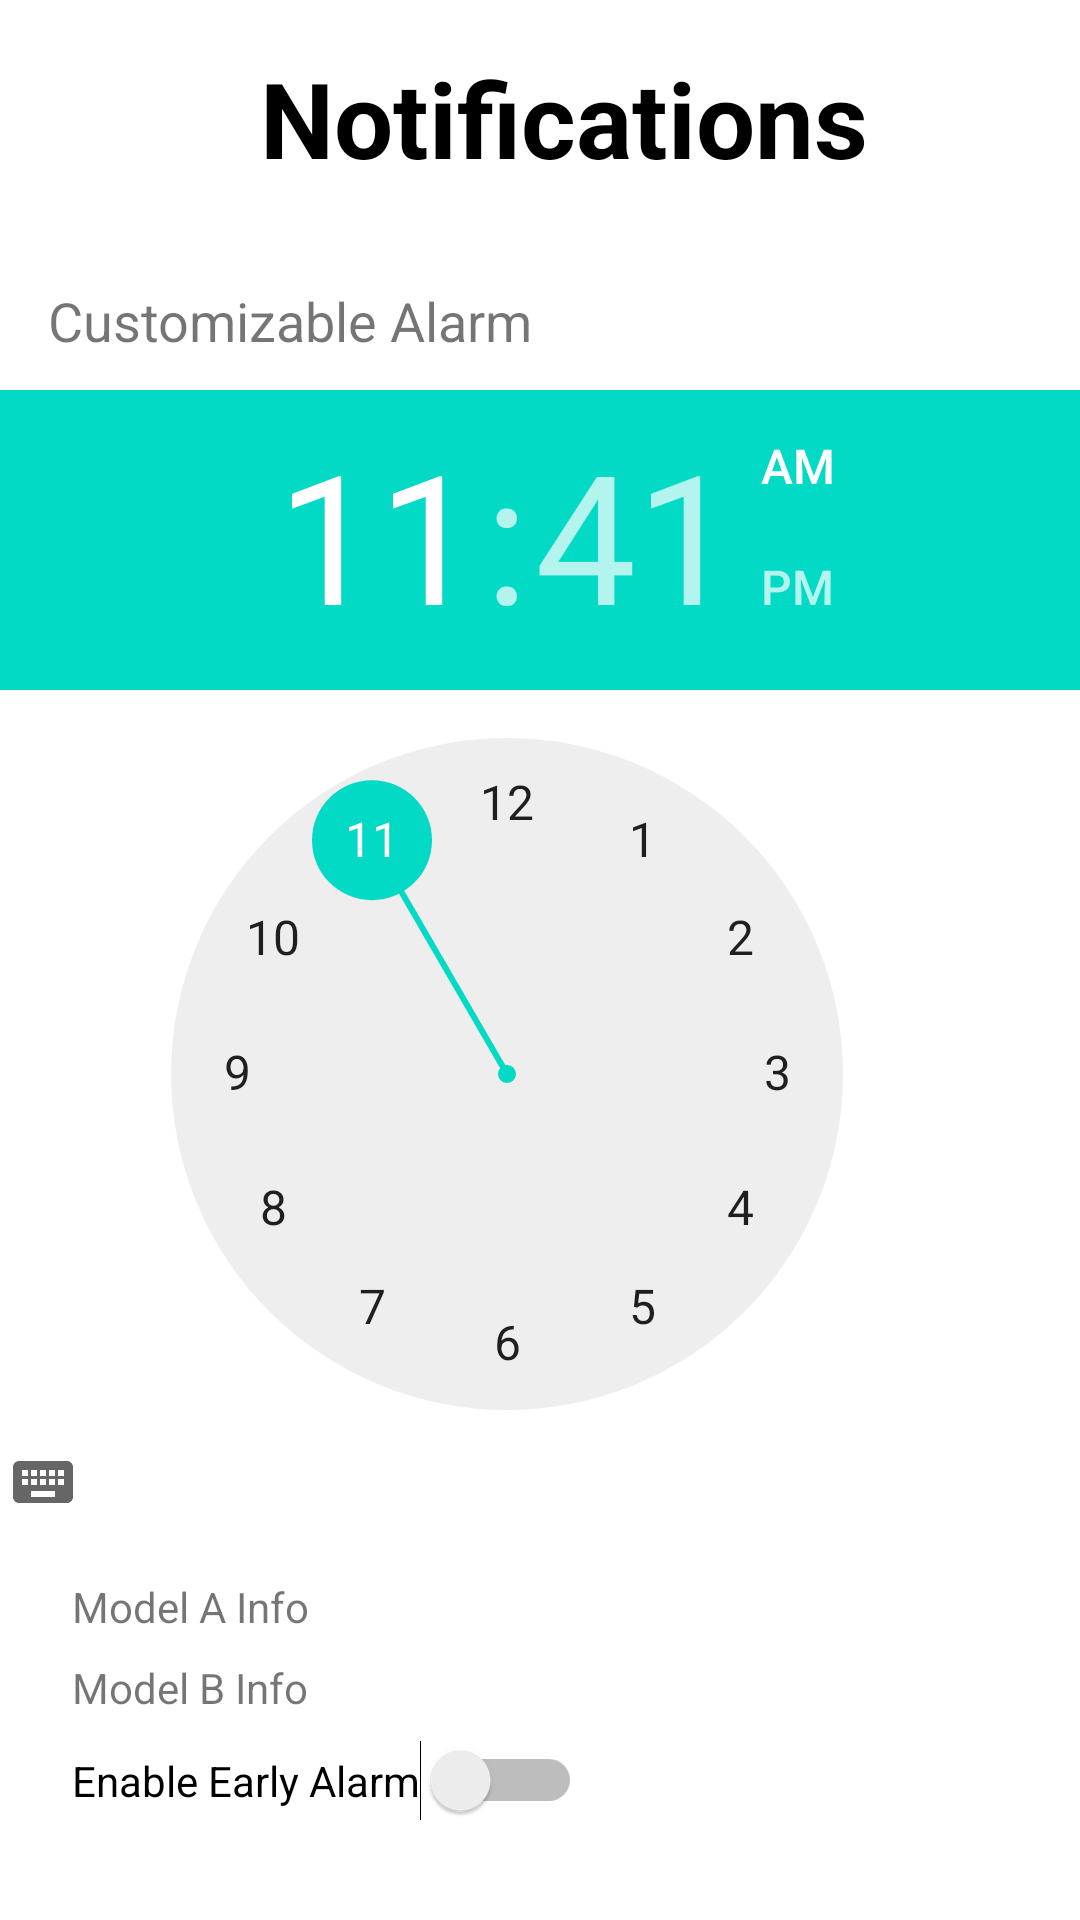

Write the Android layout XML for this screen, with the resource values it uses.
<!-- AndroidManifest.xml: application theme Theme.CS2340gr76 -->
<!-- res/layout/fragment_notifications.xml -->
<?xml version="1.0" encoding="utf-8"?>
<RelativeLayout xmlns:android="http://schemas.android.com/apk/res/android"
    xmlns:app="http://schemas.android.com/apk/res-auto"
    xmlns:tools="http://schemas.android.com/tools"
    android:layout_width="match_parent"
    android:layout_height="match_parent"
    tools:context=".ui.notifications.NotificationsFragment">

    <TextView
        android:id="@+id/text_notifications"
        android:layout_width="match_parent"
        android:layout_height="wrap_content"
        android:layout_marginStart="8dp"
        android:layout_marginTop="8dp"
        android:layout_marginEnd="8dp"
        android:textAlignment="center"
        android:textSize="20sp"
        android:textColor="@android:color/transparent"
        app:layout_constraintBottom_toBottomOf="parent"
        app:layout_constraintEnd_toEndOf="parent"
        app:layout_constraintStart_toStartOf="parent"
        app:layout_constraintTop_toTopOf="parent" />

    <TextView
        android:id="@+id/notificationsTitle"
        android:layout_width="match_parent"
        android:layout_height="wrap_content"
        android:textStyle="bold"
        android:text="Notifications"
        android:textColor="@color/black"
        android:textAlignment="center"
        android:layout_marginStart="16dp"
        android:layout_marginBottom="16dp"
        android:layout_marginTop="16dp"
        android:textSize="35sp" />

    <TextView
        android:id="@+id/customizable_alarm_header"
        android:layout_width="match_parent"
        android:layout_height="wrap_content"
        android:text="Customizable Alarm"
        android:textSize="18sp"
        android:layout_below="@id/notificationsTitle"
        android:layout_marginStart="16dp"
        android:layout_marginTop="16dp" />


    <TimePicker
        android:id="@+id/time_picker"
        android:layout_width="match_parent"
        android:layout_height="wrap_content"
        android:layout_below="@id/customizable_alarm_header"
        android:layout_alignParentStart="true"
        android:layout_marginStart="-22dp"
        android:layout_marginTop="11dp" />

    <TextView
        android:id="@+id/model_a_info"
        android:layout_width="wrap_content"
        android:layout_height="wrap_content"
        android:text="Model A Info"
        android:layout_below="@id/time_picker"
        android:layout_marginStart="24dp"
        android:layout_marginTop="8dp" />

    <TextView
        android:id="@+id/model_b_info"
        android:layout_width="wrap_content"
        android:layout_height="wrap_content"
        android:text="Model B Info"
        android:layout_below="@id/model_a_info"
        android:layout_marginStart="24dp"
        android:layout_marginTop="8dp" />

    <Switch
        android:id="@+id/enable_alarm_switch"
        android:layout_width="wrap_content"
        android:layout_height="wrap_content"
        android:text="Enable Early Alarm"
        android:layout_below="@id/model_b_info"
        android:layout_marginStart="24dp"
        android:layout_marginTop="8dp" />

</RelativeLayout>
<!-- resources referenced by this layout -->
<resources>
  <color name="black">#FF000000</color>
  <style name="Theme.CS2340gr76" parent="Theme.MaterialComponents.DayNight.DarkActionBar">
          
          <item name="colorPrimary">@color/purple_500</item>
          <item name="colorPrimaryVariant">@color/purple_700</item>
          <item name="colorOnPrimary">@color/white</item>
          
          <item name="colorSecondary">@color/teal_200</item>
          <item name="colorSecondaryVariant">@color/teal_700</item>
          <item name="colorOnSecondary">@color/white</item>
          
          <item name="android:statusBarColor">?attr/colorPrimaryVariant</item>
          
      </style>
  <color name="purple_500">#FF6200EE</color>
  <color name="purple_700">#FF3700B3</color>
  <color name="white">#FFFFFFFF</color>
  <color name="teal_200">#FF03DAC5</color>
  <color name="teal_700">#FF018786</color>
</resources>
